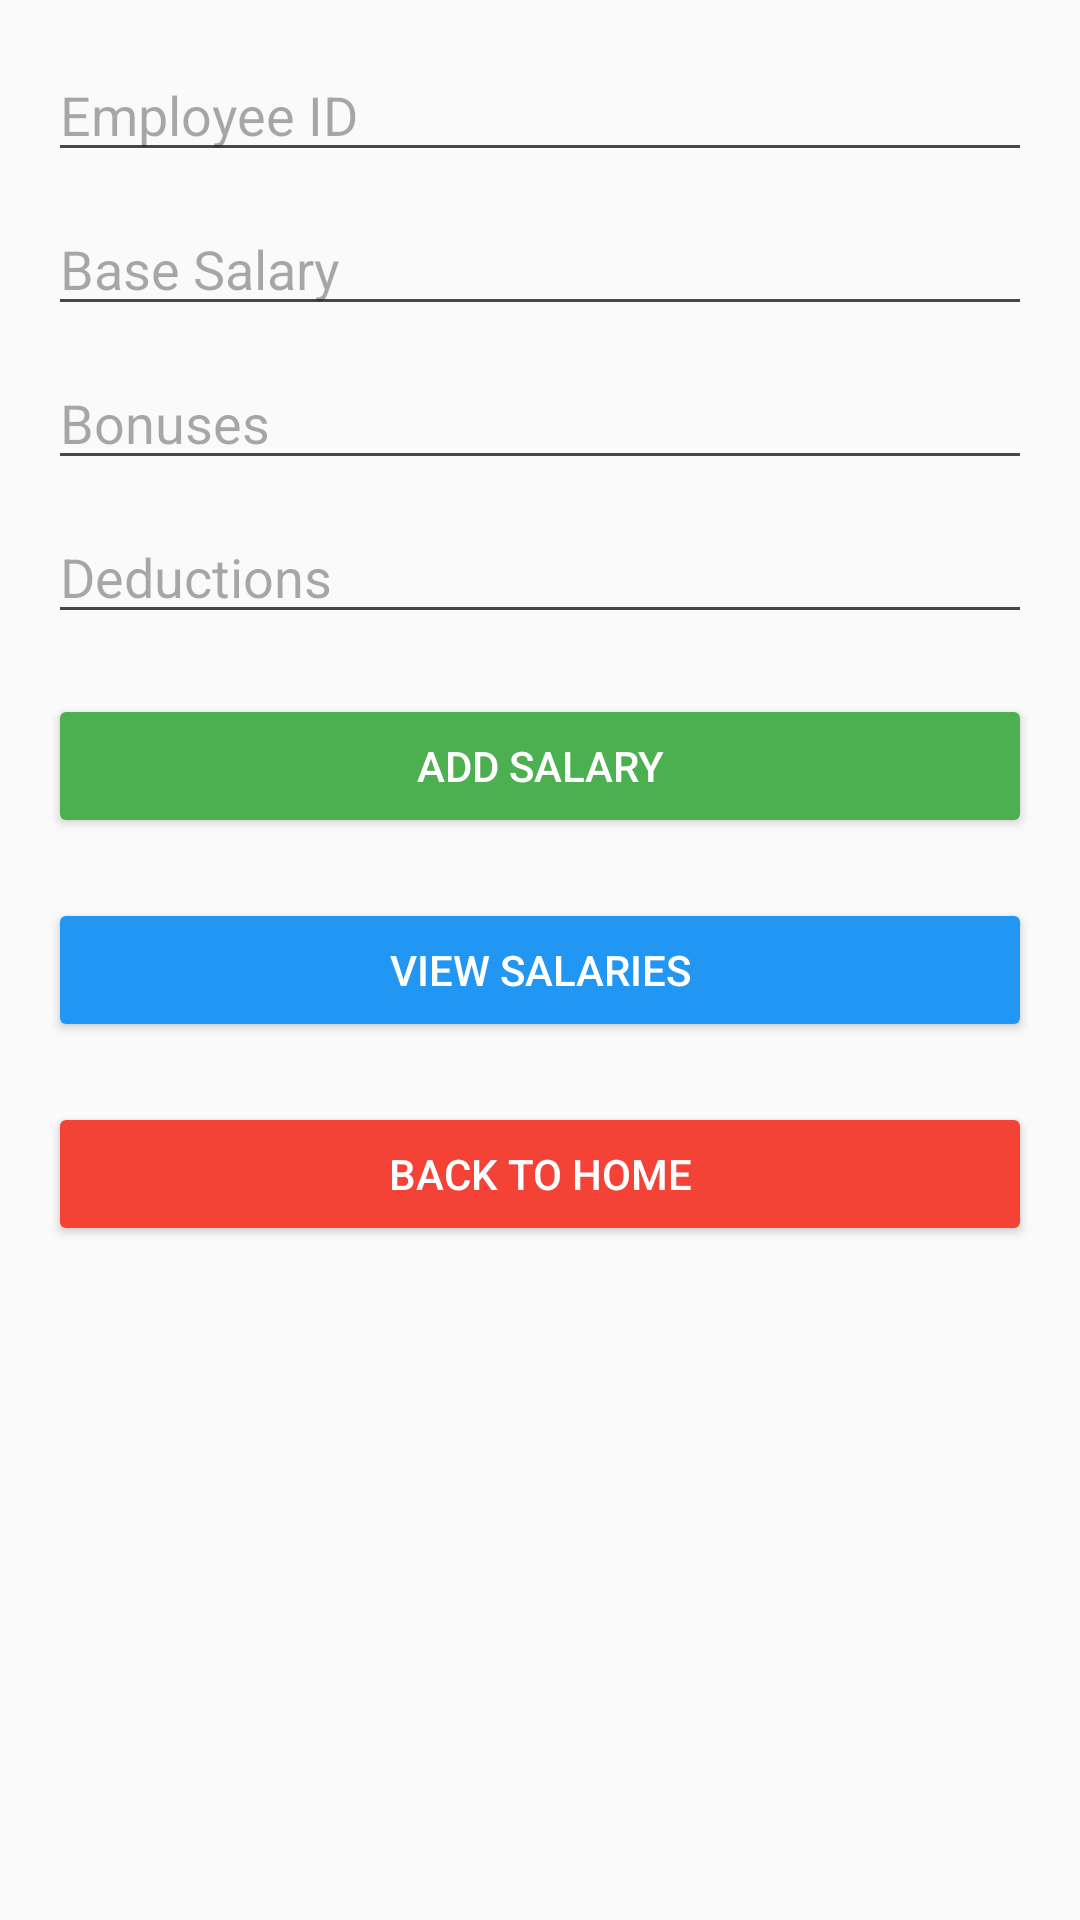

Layout XML and referenced resources for this Android screen:
<!-- AndroidManifest.xml: application theme Theme.EMSapp -->
<!-- res/layout/activity_salary.xml -->
<LinearLayout
    xmlns:android="http://schemas.android.com/apk/res/android"
    android:layout_width="match_parent"
    android:layout_height="match_parent"
    android:orientation="vertical"
    android:padding="16dp"
    android:background="#FAFAFA">

    
    <EditText
        android:id="@+id/et_employee_id"
        android:layout_width="match_parent"
        android:layout_height="wrap_content"
        android:hint="Employee ID"
        android:inputType="text"
        android:layout_marginBottom="10dp" />

    <EditText
        android:id="@+id/et_base_salary"
        android:layout_width="match_parent"
        android:layout_height="wrap_content"
        android:hint="Base Salary"
        android:inputType="numberDecimal"
        android:layout_marginBottom="10dp" />

    <EditText
        android:id="@+id/et_bonuses"
        android:layout_width="match_parent"
        android:layout_height="wrap_content"
        android:hint="Bonuses"
        android:inputType="numberDecimal"
        android:layout_marginBottom="10dp" />

    <EditText
        android:id="@+id/et_deductions"
        android:layout_width="match_parent"
        android:layout_height="wrap_content"
        android:hint="Deductions"
        android:inputType="numberDecimal"
        android:layout_marginBottom="20dp" />

    <Button
        android:id="@+id/btn_add_salary"
        android:layout_width="match_parent"
        android:layout_height="wrap_content"
        android:text="Add Salary"
        android:backgroundTint="#4CAF50"
        android:textColor="#FFFFFF"
        android:layout_marginBottom="20dp" />

    <Button
        android:id="@+id/btn_view_salaries"
        android:layout_width="match_parent"
        android:layout_height="wrap_content"
        android:text="View Salaries"
        android:backgroundTint="#2196F3"
        android:textColor="#FFFFFF"
        android:layout_marginBottom="20dp" />

    <Button
        android:id="@+id/btn_back_to_home"
        android:layout_width="match_parent"
        android:layout_height="wrap_content"
        android:text="Back to Home"
        android:backgroundTint="#F44336"
        android:textColor="#FFFFFF" />

</LinearLayout>
<!-- resources referenced by this layout -->
<resources>
  <style name="Theme.EMSapp" parent="Base.Theme.EMSapp" />
  <style name="Base.Theme.EMSapp" parent="Theme.Material3.DayNight.NoActionBar">
          
          
      </style>
</resources>
